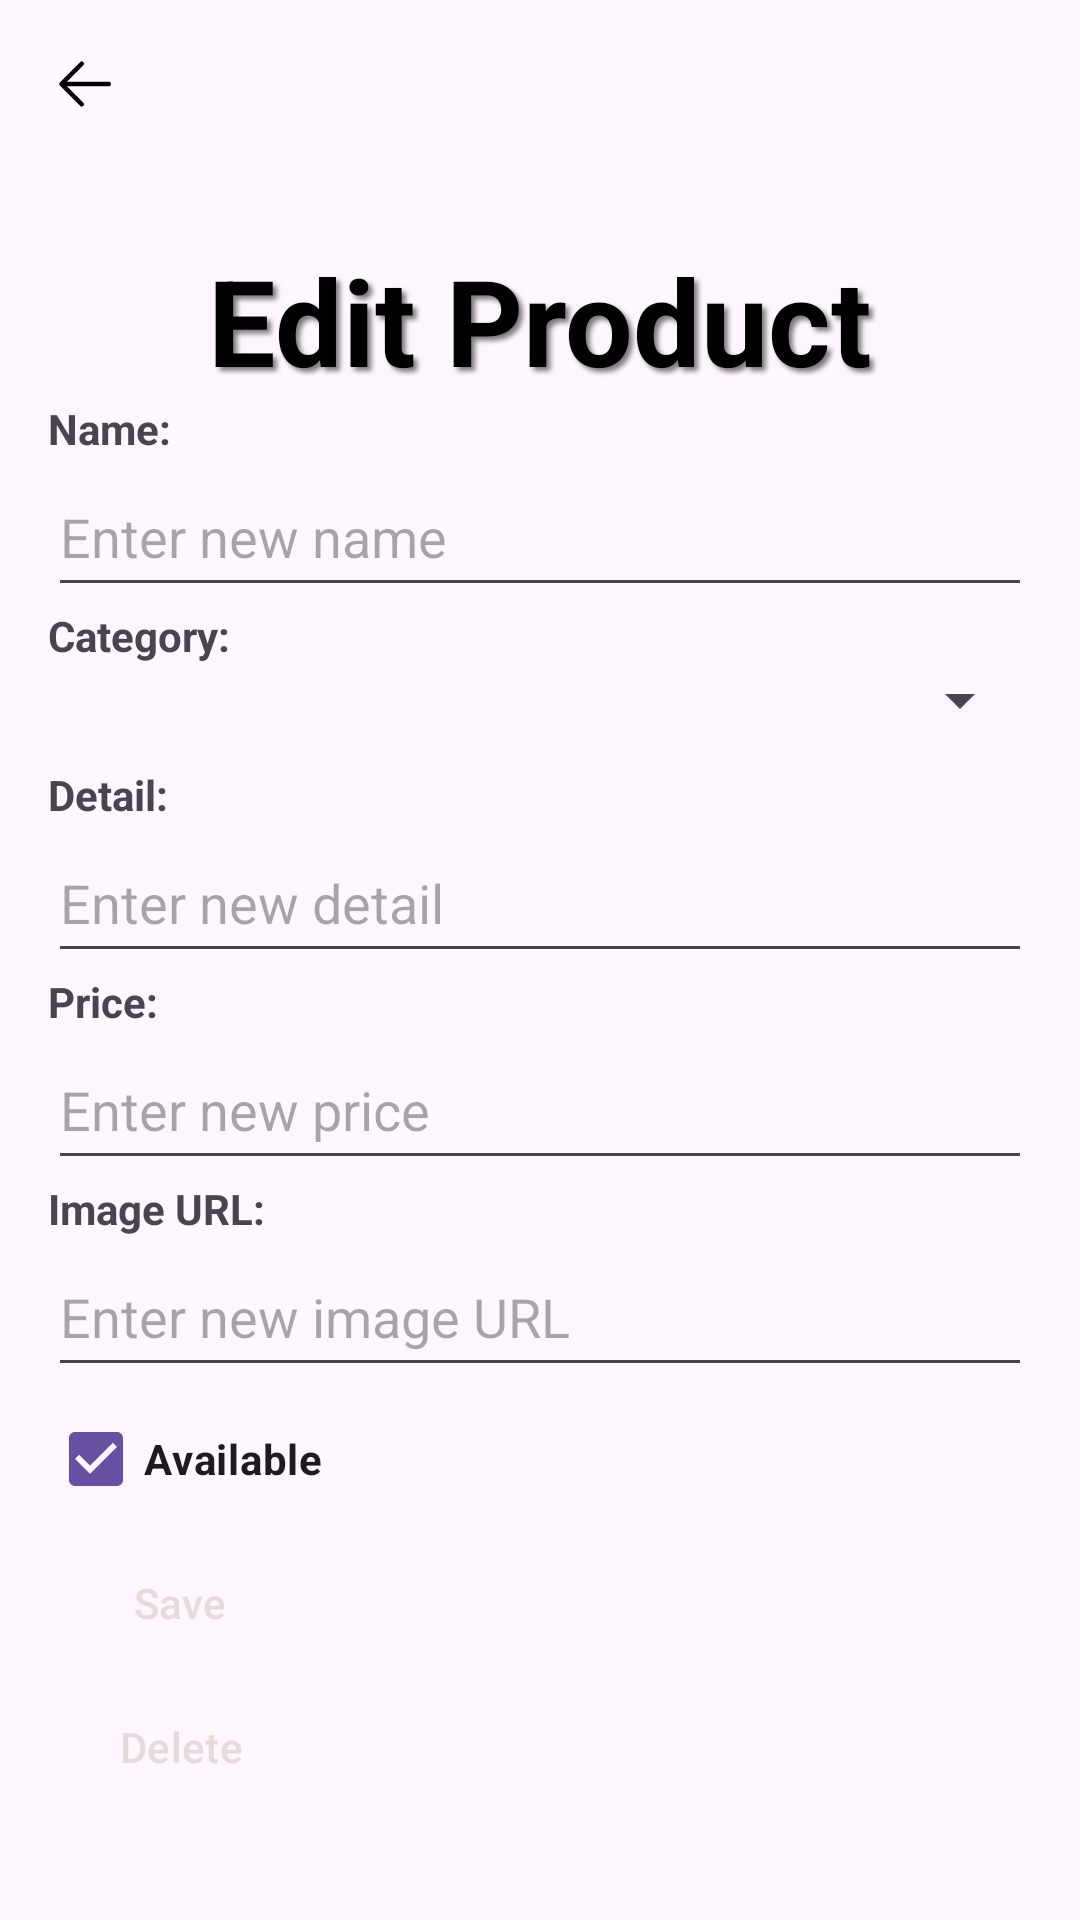

Here is an Android app screen rendered from its layout file. Give the layout XML and the strings, colors and styles it references.
<!-- AndroidManifest.xml: application theme Theme.ElectronicStore -->
<!-- res/layout/activity_edit_product.xml -->
<?xml version="1.0" encoding="utf-8"?>
<LinearLayout xmlns:android="http://schemas.android.com/apk/res/android"
    android:layout_width="match_parent"
    android:layout_height="match_parent"
    android:orientation="vertical"
    android:padding="16dp">

    <ImageView
        android:id="@+id/btn_back"
        android:layout_width="24dp"
        android:layout_height="24dp"
        android:contentDescription="Back"
        android:src="@drawable/ic_back" />

    <TextView
        android:layout_width="match_parent"
        android:layout_height="wrap_content"
        android:layout_marginTop="40dp"
        android:text="Edit Product"
        android:textAlignment="center"
        android:textColor="@color/black"
        android:textSize="40sp"
        android:textStyle="bold"
        android:shadowColor="#80000000"
        android:shadowDx="4"
        android:shadowDy="4"
        android:shadowRadius="4" />

    <TextView
        android:layout_width="wrap_content"
        android:layout_height="wrap_content"
        android:text="Name:"
        android:textStyle="bold" />

    <EditText
        android:id="@+id/name_edit"
        android:layout_width="match_parent"
        android:layout_height="50dp"
        android:drawablePadding="10dp"
        android:ems="10"
        android:inputType="text"
        android:textColor="@color/black"
        android:hint="Enter new name" />

    <TextView
        android:layout_width="wrap_content"
        android:layout_height="wrap_content"
        android:text="Category:"
        android:textStyle="bold" />

    <Spinner
        android:id="@+id/category_spinner"
        android:layout_width="match_parent"
        android:layout_height="wrap_content"
        android:layout_marginBottom="10dp" />


    <TextView
        android:layout_width="wrap_content"
        android:layout_height="wrap_content"
        android:text="Detail:"
        android:textStyle="bold" />

    <EditText
        android:id="@+id/detail_edit"
        android:layout_width="match_parent"
        android:layout_height="50dp"
        android:drawablePadding="10dp"
        android:ems="10"
        android:inputType="text"
        android:textColor="@color/black"
        android:hint="Enter new detail" />

    <TextView
        android:layout_width="wrap_content"
        android:layout_height="wrap_content"
        android:text="Price:"
        android:textStyle="bold" />

    <EditText
        android:id="@+id/price_edit"
        android:layout_width="match_parent"
        android:layout_height="50dp"
        android:drawablePadding="10dp"
        android:ems="10"
        android:inputType="numberDecimal"
        android:textColor="@color/black"
        android:hint="Enter new price" />

    <TextView
        android:layout_width="wrap_content"
        android:layout_height="wrap_content"
        android:text="Image URL:"
        android:textStyle="bold" />

    <EditText
        android:id="@+id/imageUrl_edit"
        android:layout_width="match_parent"
        android:layout_height="50dp"
        android:drawablePadding="10dp"
        android:ems="10"
        android:inputType="textUri"
        android:textColor="@color/black"
        android:hint="Enter new image URL" />

    <CheckBox
        android:id="@+id/available"
        android:layout_width="wrap_content"
        android:layout_height="wrap_content"
        android:text="Available"
        android:textStyle="bold"
        android:checked="true"/>

    <Button
        android:id="@+id/save_button"
        android:layout_width="wrap_content"
        android:layout_height="wrap_content"
        style="@style/CustomButton"
        android:text="Save" />

    <Button
        android:id="@+id/delete_button"
        android:layout_width="wrap_content"
        android:layout_height="wrap_content"
        android:backgroundTint="@color/red"
        android:text="Delete" />
</LinearLayout>
<!-- resources referenced by this layout -->
<resources>
  <color name="black">#FF000000</color>
  <color name="red">#E91E63</color>
  <!-- drawable ic_back (drawable) -->
  <vector xmlns:android="http://schemas.android.com/apk/res/android" android:height="25dp" android:viewportHeight="1024" android:viewportWidth="1024" android:width="25dp">
        
      <path android:fillColor="#000000" android:pathData="M224,480h640a32,32 0,1 1,0 64H224a32,32 0,0 1,0 -64z"/>
        
      <path android:fillColor="#000000" android:pathData="m237.2,512 l265.4,265.3a32,32 0,0 1,-45.3 45.3l-288,-288a32,32 0,0 1,0 -45.3l288,-288a32,32 0,1 1,45.3 45.3L237.2,512z"/>
  </vector>
  <style name="CustomButton" parent="Widget.Material3.Button">
          <item name="android:backgroundTint">#1599d6</item>  
          <item name="android:textColor">#E7DADA</item>      
      </style>
  <style name="Theme.ElectronicStore" parent="Base.Theme.ElectronicStore" />
  <style name="Base.Theme.ElectronicStore" parent="Theme.Material3.DayNight.NoActionBar">
          
          
              <item name="buttonStyle">@style/CustomButton</item>
  
      </style>
</resources>
